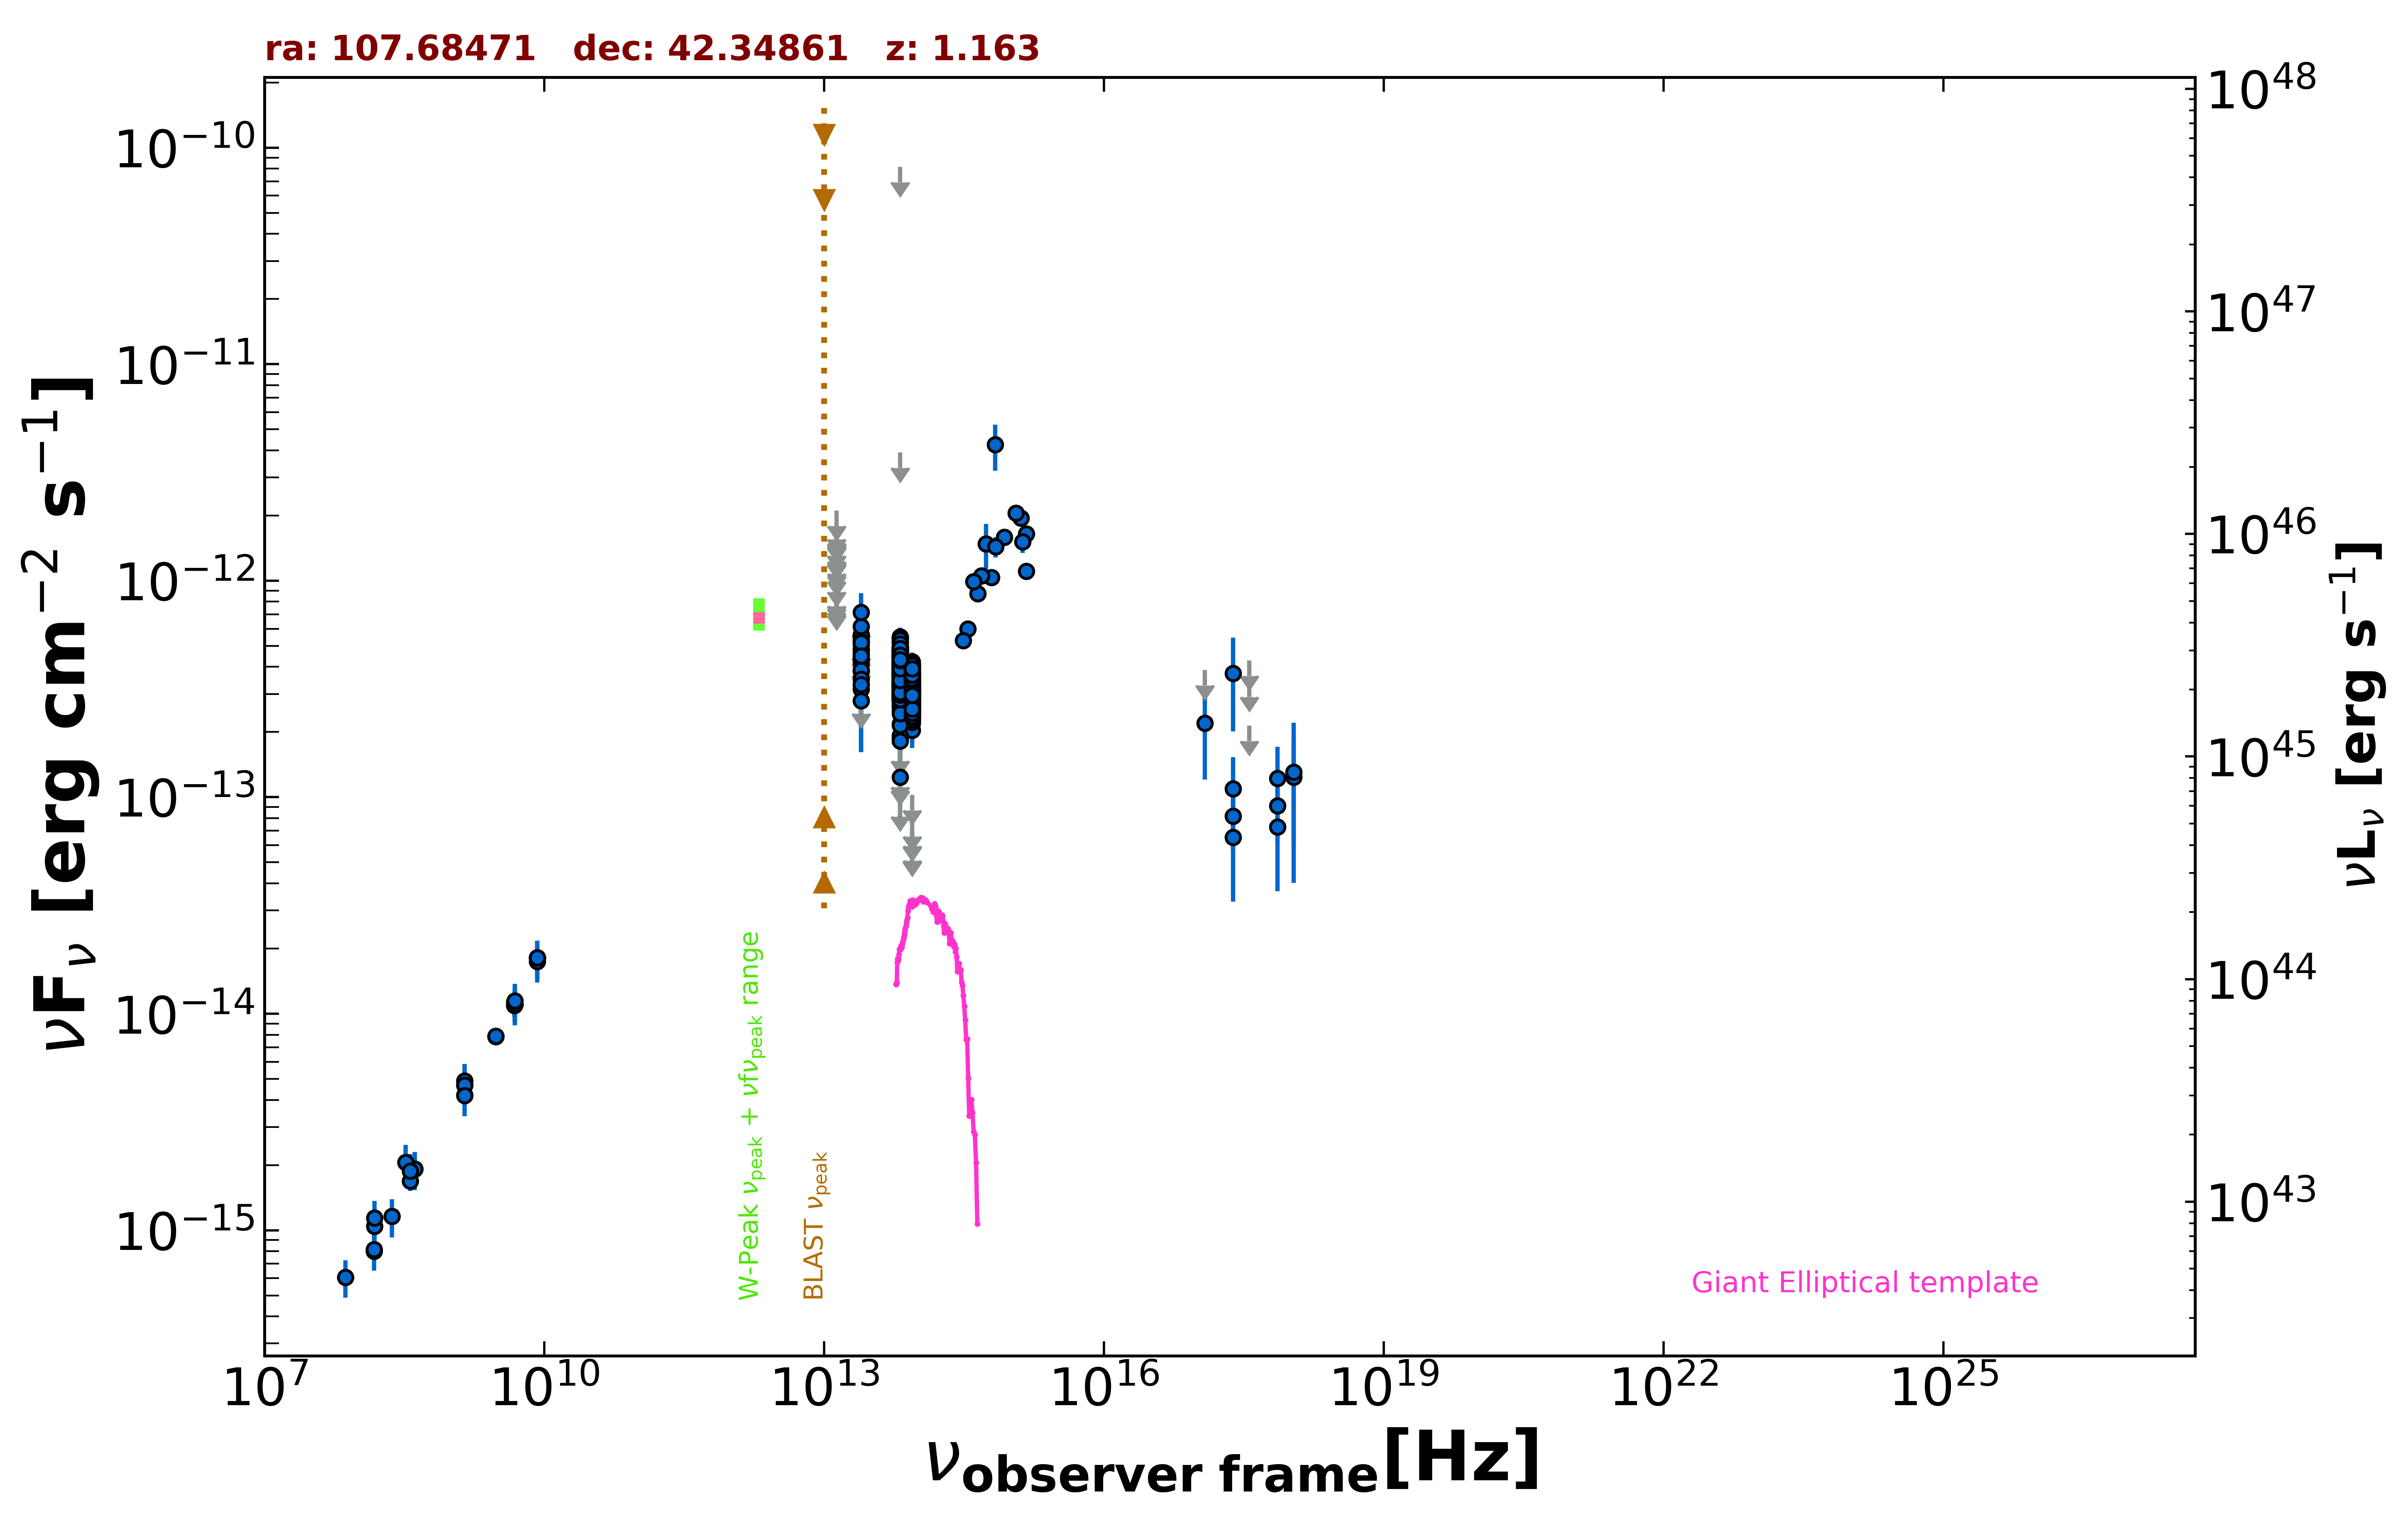

Values plotted in this chart, from the file beside it:
freq., flux, err_flux, MJD_start, MJD_end, flag, catalog, reference
1.400e+09, 4.205e-15, 2.000e-18, 55000, 55000, , FIRST, White et al. 1997  ApJ  475 479
1.400e+09, 4.686e-15, 1.400e-16, 55000, 55000, , NVSS, Condon et al. 1998  AJ  115  1693
3.000e+09, 7.857e-15, 6.650e-17, 55000, 55000, , VLASSQL, Gordon et al. 2021  ApJS  255  30
3.000e+09, 7.894e-15, 6.550e-17, 55000, 55000, , VLASSQL, Gordon et al. 2021  ApJS  255  30
2.418e+17, 3.733e-13, 1.719e-13, 55000, 55000, , RASS, Boller et al. 2016  A&A  103  1
2.418e+17, 8.184e-14, 2.605e-14, 54028, 54510, , 1OUSX, Giommi et al. in preparation
3.627e+17, 2.144e-13, 0.000e+00, 54028, 54510, UL, 1OUSX, Giommi et al. in preparation
7.253e+17, 9.134e-14, 2.906e-14, 54028, 54510, , 1OUSX, Giommi et al. in preparation
1.088e+18, 1.236e-13, 6.318e-14, 54028, 54510, , 1OUSX, Giommi et al. in preparation
1.500e+08, 8.007e-16, 8.040e-17, 55000, 55000, , TGSS150, Intema et al. 2017  A&A  598  A781
8.400e+09, 1.814e-14, 0.000e+00, 55000, 55000, , CRATES, Healey et al. 2007  ApJS  171  61
4.800e+09, 1.133e-14, 1.010e-15, 55000, 55000, , GB6, Gregory et al. 1996  ApJS  103  427
4.800e+09, 1.094e-14, 1.296e-15, 55000, 55000, , GB87, Gregory et al. 1992  VizieR  VIII/14/j20…
4.850e+09, 1.106e-14, 0.000e+00, 55000, 55000, , NORTH20, White and Becker  1992  ApJS  79  331
1.400e+09, 4.886e-15, 0.000e+00, 55000, 55000, , NORTH20, White and Becker  1992  ApJS  79  331
3.650e+08, 1.690e-15, 0.000e+00, 55000, 55000, , NORTH20, White and Becker  1992  ApJS  79  331
8.817e+13, 3.159e-13, 2.550e-15, 55000, 55000, , UNWISE, Schlafly et al. 2019  ApJS  240  30
6.517e+13, 3.835e-13, 3.900e-15, 55000, 55000, , UNWISE, Schlafly et al. 2019  ApJS  240  30
8.817e+13, 3.481e-13, 1.025e-14, 55000, 55000, , WISE, Wright et al. 2010  AJ  140  1868
6.517e+13, 4.420e-13, 1.385e-14, 55000, 55000, , WISE, Wright et al. 2010  AJ  140  1868
2.498e+13, 4.191e-13, 4.290e-14, 55000, 55000, , WISE, Wright et al. 2010  AJ  140  1868
1.363e+13, 4.600e-13, 1.865e-13, 55000, 55000, , WISE, Wright et al. 2010  AJ  140  1868
8.817e+13, 3.618e-13, 2.735e-14, 57304, 57304, , NEOWISE, Mainzer et al. 2014  ApJ  792  30
6.517e+13, 3.762e-13, 3.885e-14, 57304, 57304, , NEOWISE, Mainzer et al. 2014  ApJ  792  30
8.817e+13, 3.026e-13, 2.655e-14, 57303, 57303, , NEOWISE, Mainzer et al. 2014  ApJ  792  30
6.517e+13, 3.893e-13, 3.660e-14, 57303, 57303, , NEOWISE, Mainzer et al. 2014  ApJ  792  30
8.817e+13, 3.171e-13, 2.485e-14, 57304, 57304, , NEOWISE, Mainzer et al. 2014  ApJ  792  30
6.517e+13, 3.976e-13, 3.850e-14, 57304, 57304, , NEOWISE, Mainzer et al. 2014  ApJ  792  30
8.817e+13, 2.821e-13, 2.810e-14, 57304, 57304, , NEOWISE, Mainzer et al. 2014  ApJ  792  30
6.517e+13, 3.670e-13, 3.520e-14, 57304, 57304, , NEOWISE, Mainzer et al. 2014  ApJ  792  30
8.817e+13, 2.665e-13, 2.530e-14, 57304, 57304, , NEOWISE, Mainzer et al. 2014  ApJ  792  30
6.517e+13, 3.991e-13, 5.310e-14, 57304, 57304, , NEOWISE, Mainzer et al. 2014  ApJ  792  30
8.817e+13, 2.667e-13, 2.880e-14, 57304, 57304, , NEOWISE, Mainzer et al. 2014  ApJ  792  30
6.517e+13, 5.499e-13, 5.735e-14, 57304, 57304, , NEOWISE, Mainzer et al. 2014  ApJ  792  30
8.817e+13, 3.071e-13, 2.690e-14, 57304, 57304, , NEOWISE, Mainzer et al. 2014  ApJ  792  30
6.517e+13, 4.449e-13, 4.885e-14, 57304, 57304, , NEOWISE, Mainzer et al. 2014  ApJ  792  30
8.817e+13, 3.315e-13, 2.480e-14, 57304, 57304, , NEOWISE, Mainzer et al. 2014  ApJ  792  30
6.517e+13, 3.350e-13, 3.490e-14, 57304, 57304, , NEOWISE, Mainzer et al. 2014  ApJ  792  30
8.817e+13, 3.257e-13, 3.700e-14, 57304, 57304, , NEOWISE, Mainzer et al. 2014  ApJ  792  30
6.517e+13, 3.714e-13, 3.770e-14, 57304, 57304, , NEOWISE, Mainzer et al. 2014  ApJ  792  30
8.817e+13, 3.373e-13, 2.800e-14, 57303, 57303, , NEOWISE, Mainzer et al. 2014  ApJ  792  30
6.517e+13, 3.666e-13, 4.740e-14, 57303, 57303, , NEOWISE, Mainzer et al. 2014  ApJ  792  30
8.817e+13, 3.157e-13, 2.595e-14, 57304, 57304, , NEOWISE, Mainzer et al. 2014  ApJ  792  30
6.517e+13, 3.390e-13, 3.725e-14, 57304, 57304, , NEOWISE, Mainzer et al. 2014  ApJ  792  30
8.817e+13, 2.682e-13, 2.850e-14, 57304, 57304, , NEOWISE, Mainzer et al. 2014  ApJ  792  30
6.517e+13, 3.748e-13, 4.085e-14, 57304, 57304, , NEOWISE, Mainzer et al. 2014  ApJ  792  30
8.817e+13, 2.965e-13, 2.485e-14, 57830, 57830, , NEOWISE, Mainzer et al. 2014  ApJ  792  30
6.517e+13, 3.081e-13, 3.585e-14, 57830, 57830, , NEOWISE, Mainzer et al. 2014  ApJ  792  30
8.817e+13, 3.001e-13, 2.570e-14, 57829, 57829, , NEOWISE, Mainzer et al. 2014  ApJ  792  30
6.517e+13, 3.929e-13, 4.495e-14, 57829, 57829, , NEOWISE, Mainzer et al. 2014  ApJ  792  30
8.817e+13, 2.927e-13, 2.805e-14, 57829, 57829, , NEOWISE, Mainzer et al. 2014  ApJ  792  30
6.517e+13, 4.087e-13, 4.300e-14, 57829, 57829, , NEOWISE, Mainzer et al. 2014  ApJ  792  30
8.817e+13, 3.134e-13, 2.515e-14, 57829, 57829, , NEOWISE, Mainzer et al. 2014  ApJ  792  30
6.517e+13, 3.350e-13, 3.990e-14, 57829, 57829, , NEOWISE, Mainzer et al. 2014  ApJ  792  30
8.817e+13, 2.987e-13, 2.505e-14, 57829, 57829, , NEOWISE, Mainzer et al. 2014  ApJ  792  30
6.517e+13, 3.773e-13, 4.355e-14, 57829, 57829, , NEOWISE, Mainzer et al. 2014  ApJ  792  30
8.817e+13, 2.834e-13, 2.460e-14, 57829, 57829, , NEOWISE, Mainzer et al. 2014  ApJ  792  30
6.517e+13, 4.316e-13, 5.180e-14, 57829, 57829, , NEOWISE, Mainzer et al. 2014  ApJ  792  30
8.817e+13, 3.339e-13, 3.020e-14, 57829, 57829, , NEOWISE, Mainzer et al. 2014  ApJ  792  30
6.517e+13, 3.811e-13, 3.865e-14, 57829, 57829, , NEOWISE, Mainzer et al. 2014  ApJ  792  30
... 625 more rows
